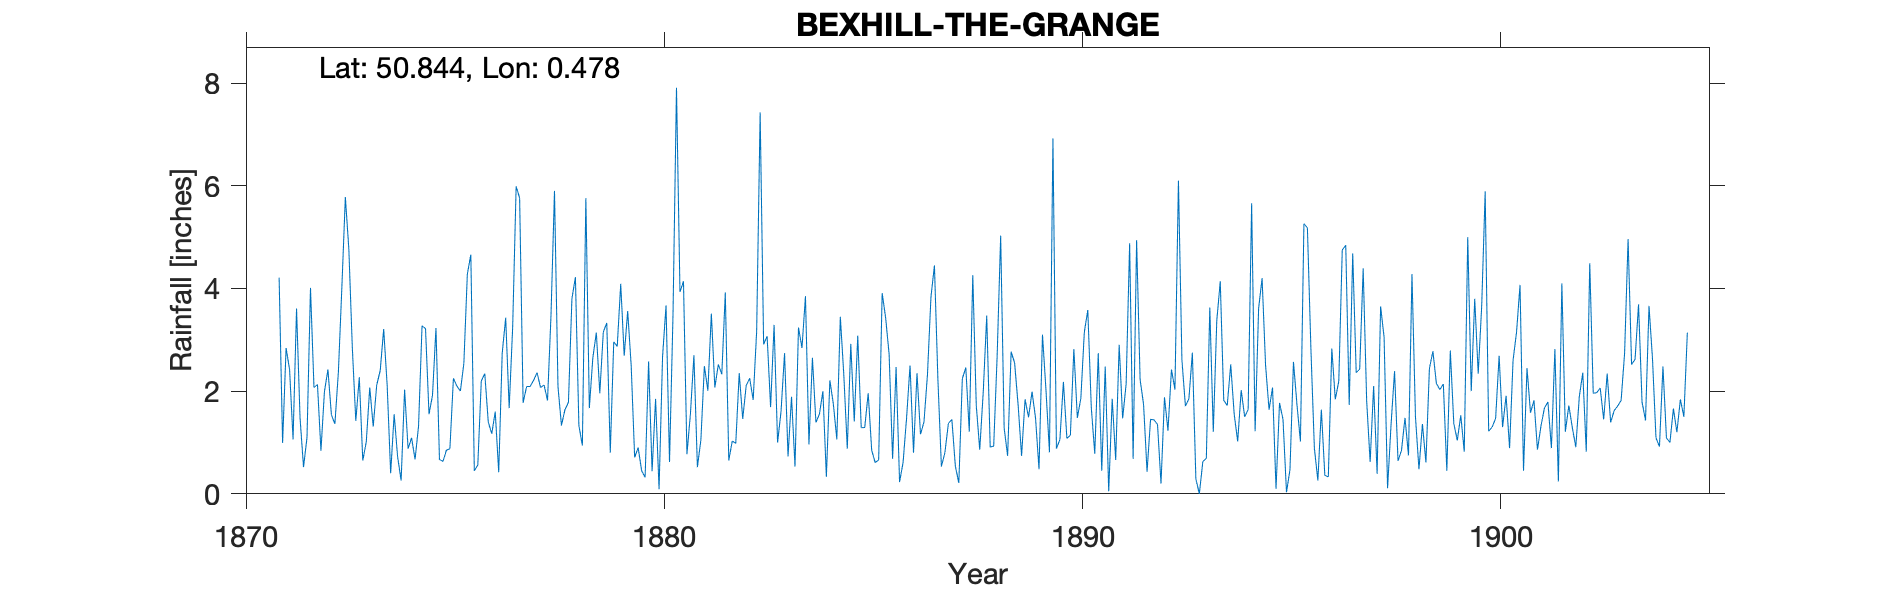

The table this chart was drawn from, first rows:
BEXHILL-THE-GRANGE, , , , , , , , , , , , , , , , , , , , , , , 
Grid ref, TQ7455107917, Long, 0.478, Lat, 50.84, Elevation, 143, ft, , , , , , , , , , , , , , , 
Station no, RR1319, , , , , , , , , , , , , , , , , , , , , , 
, 1870, 1871, 1872, 1873, 1874, 1875, 1876, 1877, 1878, 1879, 1880, 1881, 1882, 1883, 1884, 1885, 1886, 1887, 1888, 1889, 1890, 1891, 1892
January, , , 4.01, 2.85, 1.55, 3.23, 0.56, 5.76, 1.33, 3.15, 0.32, 0.77, 0.65, 1.69, 2.65, 1.41, 2.47, 2.22, 0.86, 0.74, 2.18, 2.48, 0.43
February, , , 2.07, 1.42, 0.72, 0.67, 2.2, 1.77, 1.64, 3.33, 2.58, 1.56, 1.03, 3.29, 1.39, 3.08, 0.23, 0.53, 1.98, 1.84, 1.08, 0.05, 1.45
March, , , 2.13, 2.27, 0.26, 0.63, 2.34, 2.09, 1.78, 0.8, 0.44, 2.7, 0.98, 1, 1.55, 1.29, 0.61, 0.8, 3.47, 1.49, 1.14, 1.85, 1.44
April, , 4.21, 0.84, 0.65, 2.03, 0.85, 1.4, 2.09, 3.8, 2.96, 1.85, 0.52, 2.35, 1.61, 2, 1.29, 1.47, 1.37, 0.91, 1.99, 2.82, 0.66, 1.35
May, , 0.99, 1.99, 1.01, 0.88, 0.88, 1.17, 2.21, 4.22, 2.87, 0.09, 1.05, 1.46, 2.74, 0.33, 1.96, 2.5, 1.45, 0.93, 1.48, 1.48, 2.9, 0.2
June, , 2.84, 2.42, 2.07, 1.09, 2.25, 1.6, 2.36, 1.33, 4.09, 2.67, 2.49, 2.11, 0.73, 2.21, 0.85, 0.8, 0.54, 2.7, 0.48, 1.86, 1.47, 1.88
July, , 2.42, 1.54, 1.31, 0.67, 2.1, 0.42, 2.07, 0.94, 2.69, 3.67, 2.01, 2.25, 1.89, 1.75, 0.61, 2.35, 0.21, 5.03, 3.1, 3.15, 2.14, 1.23
August, , 1.06, 1.36, 2.12, 1.32, 2, 2.74, 2.12, 5.76, 3.56, 0.62, 3.51, 1.83, 0.53, 1.06, 0.66, 1.16, 2.24, 1.28, 2.02, 3.58, 4.88, 2.42
September, , 3.61, 2.37, 2.4, 3.27, 2.54, 3.43, 1.82, 1.67, 2.5, 3.49, 2.07, 3.17, 3.24, 3.45, 3.91, 1.4, 2.46, 0.74, 0.81, 1.68, 0.68, 2.03
October, , 1.48, 4.02, 3.21, 3.22, 4.28, 1.67, 3.48, 2.65, 0.71, 7.91, 2.52, 7.43, 2.84, 2.32, 3.43, 2.32, 1.21, 2.77, 6.92, 0.78, 4.94, 6.1
November, , 0.52, 5.78, 2.11, 1.55, 4.66, 3.24, 5.9, 3.14, 0.9, 3.93, 2.33, 2.91, 3.85, 0.88, 2.72, 3.83, 4.26, 2.55, 0.88, 2.74, 2.23, 2.61
December, , 1.1, 4.77, 0.4, 1.92, 0.45, 5.99, 2.09, 1.96, 0.45, 4.14, 3.92, 3.07, 0.96, 2.92, 0.68, 4.45, 1.72, 1.74, 1.06, 0.45, 1.74, 1.71
Total, , , 33.3, 21.82, 18.48, 24.54, 26.76, 33.76, 30.22, 28.01, 31.71, 25.45, 29.24, 24.37, 22.51, 21.89, 23.59, 19.01, 24.96, 22.81, 22.94, 26.02, 22.85
